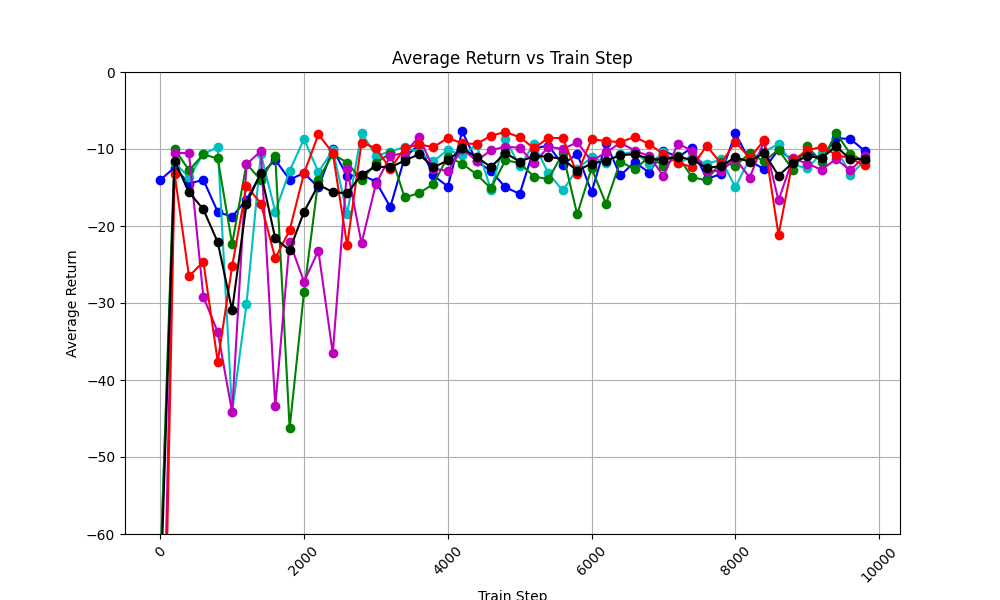

The file beside this chart, header and first rows:
train_step, avg_return_0, avg_return_1, avg_return_2, avg_return_3, avg_return_4, avg_of_avg_returns
0, -14.02, -64.93, -65.16, -95.25, -104.9, -68.84
200, -12.4, -11.77, -9.999, -10.48, -13.22, -11.57
400, -14.49, -13.69, -12.77, -10.54, -26.54, -15.61
600, -14.0, -10.63, -10.7, -29.21, -24.64, -17.84
800, -18.18, -9.785, -11.23, -33.77, -37.6, -22.11
1000, -18.79, -44.17, -22.33, -44.19, -25.25, -30.95
1200, -16.57, -30.15, -11.92, -11.99, -14.8, -17.09
1400, -13.28, -10.67, -14.05, -10.27, -17.08, -13.07
1600, -11.42, -18.12, -10.94, -43.4, -24.19, -21.61
1800, -13.97, -12.84, -46.25, -22.07, -20.55, -23.14
2000, -13.12, -8.707, -28.6, -27.23, -13.15, -18.16
2200, -14.99, -13, -13.96, -23.21, -8.109, -14.65
2400, -10.04, -10.14, -10.67, -36.55, -10.5, -15.58
2600, -13.51, -18.42, -11.76, -12.62, -22.53, -15.77
2800, -13.35, -7.873, -14.02, -22.23, -9.165, -13.33
3000, -14.23, -10.87, -11.83, -14.55, -9.882, -12.27
3200, -17.54, -10.33, -10.54, -10.93, -12.58, -12.38
3400, -11.11, -9.737, -16.29, -10.48, -9.9, -11.5
3600, -9.418, -10.45, -15.73, -8.425, -9.409, -10.69
3800, -13.44, -11.58, -14.56, -12.54, -9.748, -12.38
4000, -14.87, -10.13, -11.0, -12.87, -8.573, -11.49
4200, -7.717, -10.75, -11.92, -9.983, -9.261, -9.926
4400, -11.6, -9.46, -13.28, -11.54, -9.355, -11.05
4600, -12.84, -15.29, -15.12, -10.16, -8.274, -12.34
4800, -14.96, -8.713, -11.46, -9.694, -7.789, -10.52
5000, -15.83, -12.21, -11.82, -9.841, -8.47, -11.63
5200, -9.947, -9.363, -13.59, -11.83, -9.911, -10.93
5400, -9.55, -13.17, -13.9, -9.716, -8.533, -10.97
5600, -12.05, -15.38, -10.58, -9.999, -8.604, -11.32
5800, -10.6, -12.61, -18.49, -9.14, -13.22, -12.81
6000, -15.61, -11.06, -12.51, -11.56, -8.737, -11.9
6200, -9.256, -11.79, -17.1, -10.45, -8.964, -11.51
6400, -13.43, -10.67, -11.62, -9.202, -9.103, -10.81
6600, -11.69, -10.37, -12.65, -10.2, -8.425, -10.67
6800, -13.07, -11.98, -11.02, -10.92, -9.368, -11.27
7000, -10.24, -10.43, -12.19, -13.51, -10.65, -11.4
7200, -11.05, -11.78, -10.97, -9.317, -11.8, -10.98
7400, -9.822, -11.04, -13.67, -10.22, -12.34, -11.42
7600, -13.9, -11.96, -14.08, -12.8, -9.568, -12.46
7800, -13.24, -11.35, -11.68, -12.89, -11.88, -12.21
8000, -7.978, -14.95, -12.19, -11.25, -9.072, -11.09
8200, -11.53, -11.27, -10.54, -13.72, -11.18, -11.65
8400, -12.63, -10.34, -11.61, -8.948, -8.85, -10.47
8600, -10.06, -9.359, -10.09, -16.68, -21.16, -13.47
8800, -11.45, -11.99, -12.72, -11.23, -11.46, -11.77
9000, -10.49, -12.53, -9.673, -11.91, -10.17, -10.95
9200, -11.2, -10.54, -11.69, -12.69, -9.721, -11.17
9400, -8.59, -9.766, -7.912, -11.31, -10.72, -9.659
9600, -8.692, -13.36, -10.64, -12.78, -11.24, -11.34
9800, -10.26, -11.5, -11.62, -10.9, -12.13, -11.28
